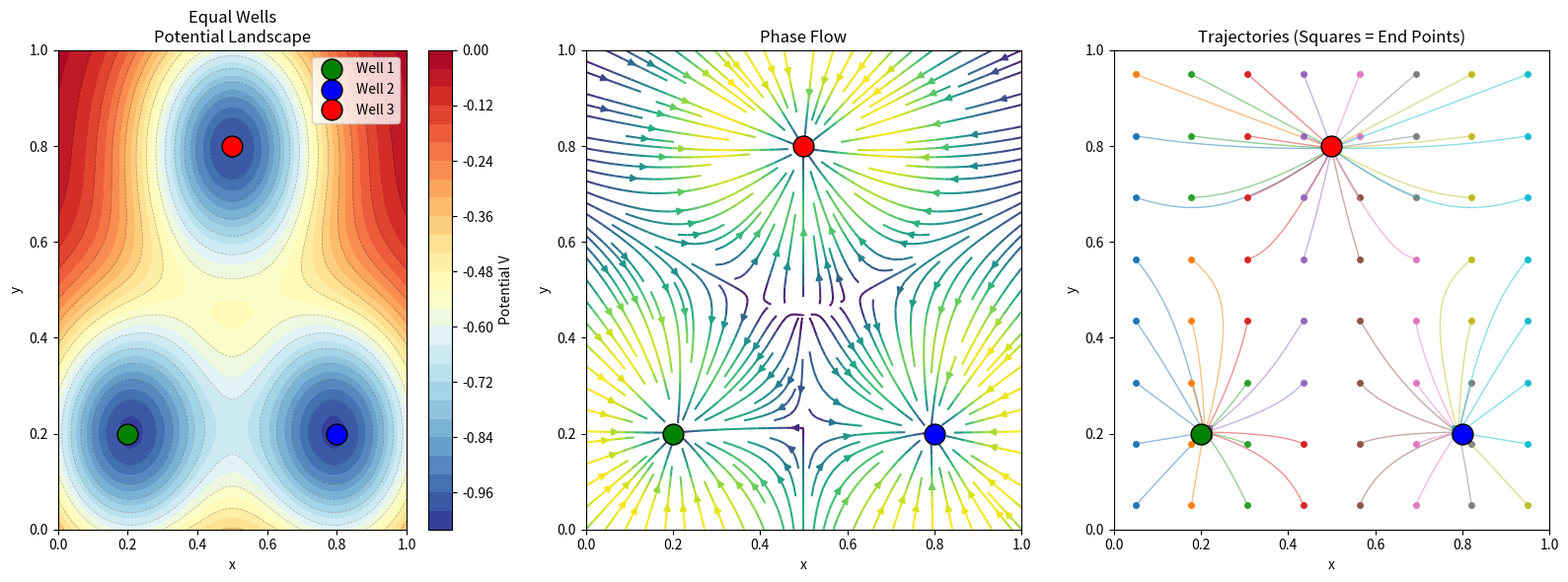
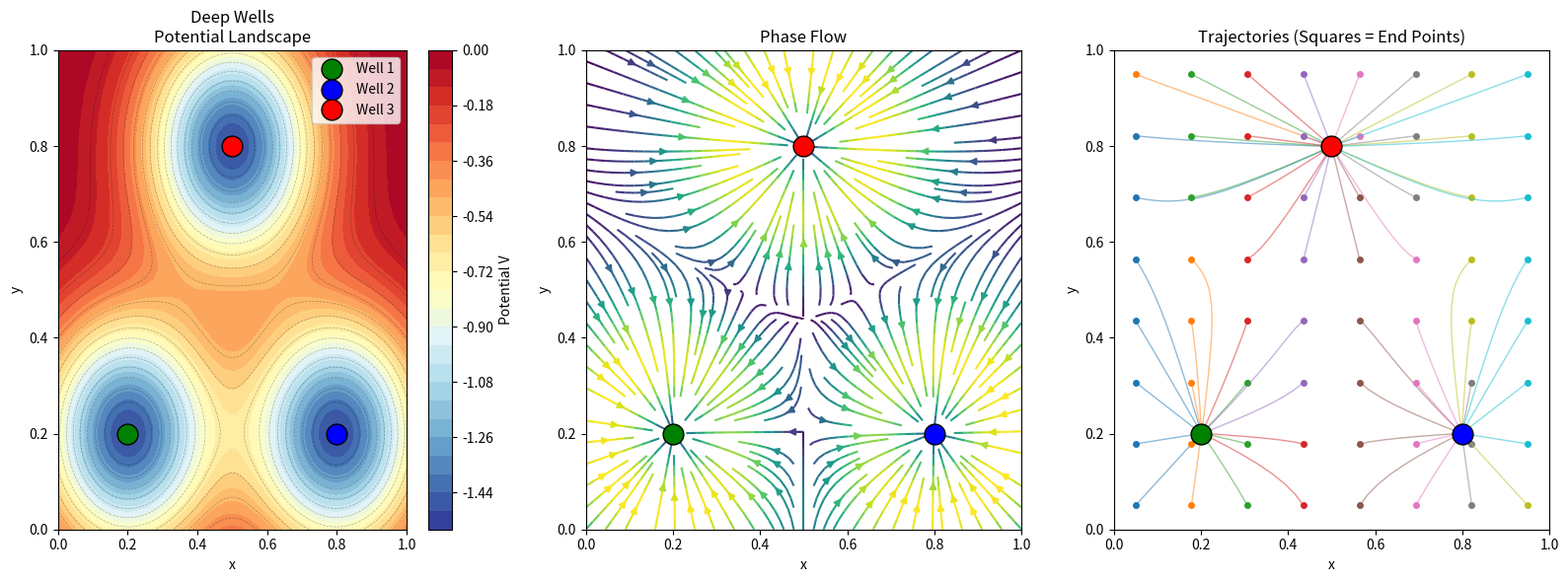
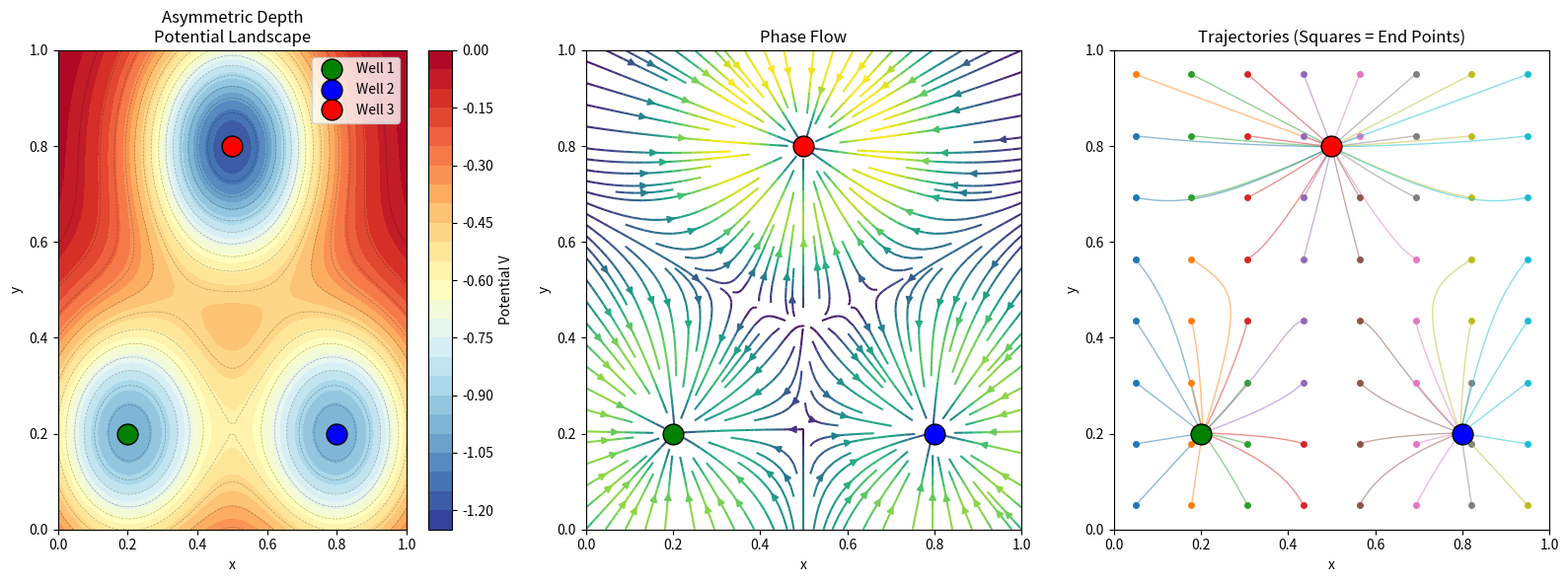
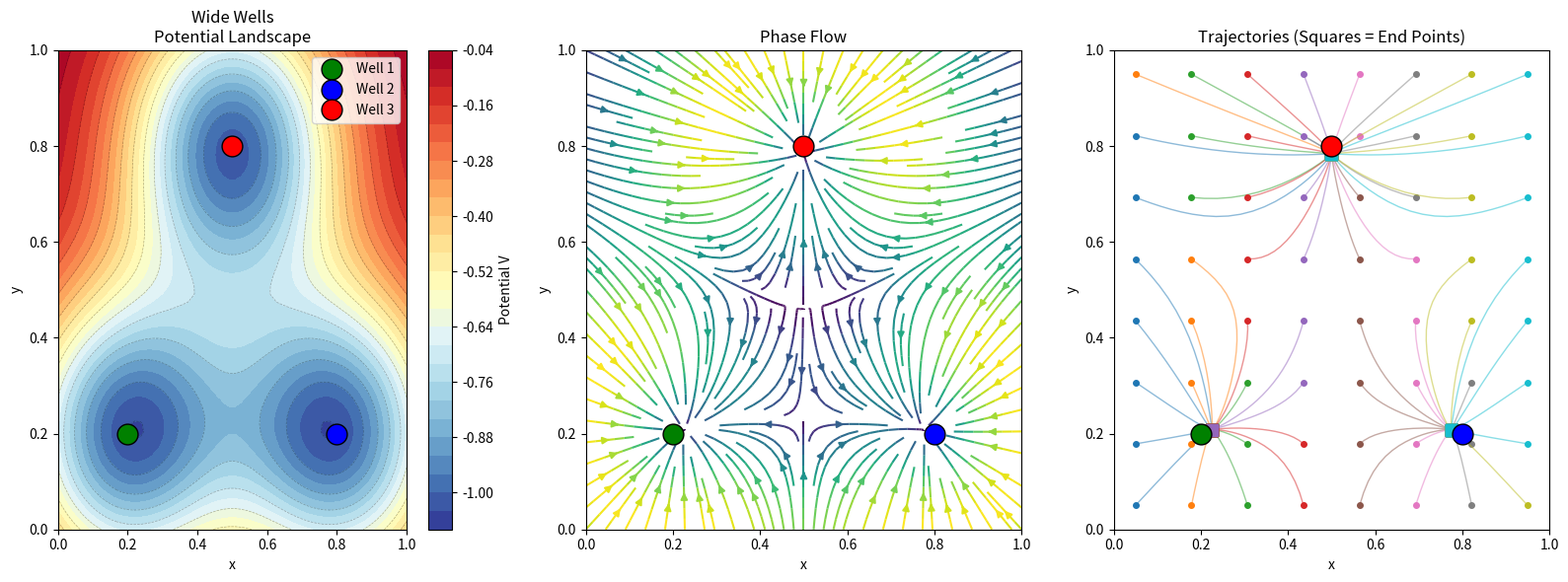
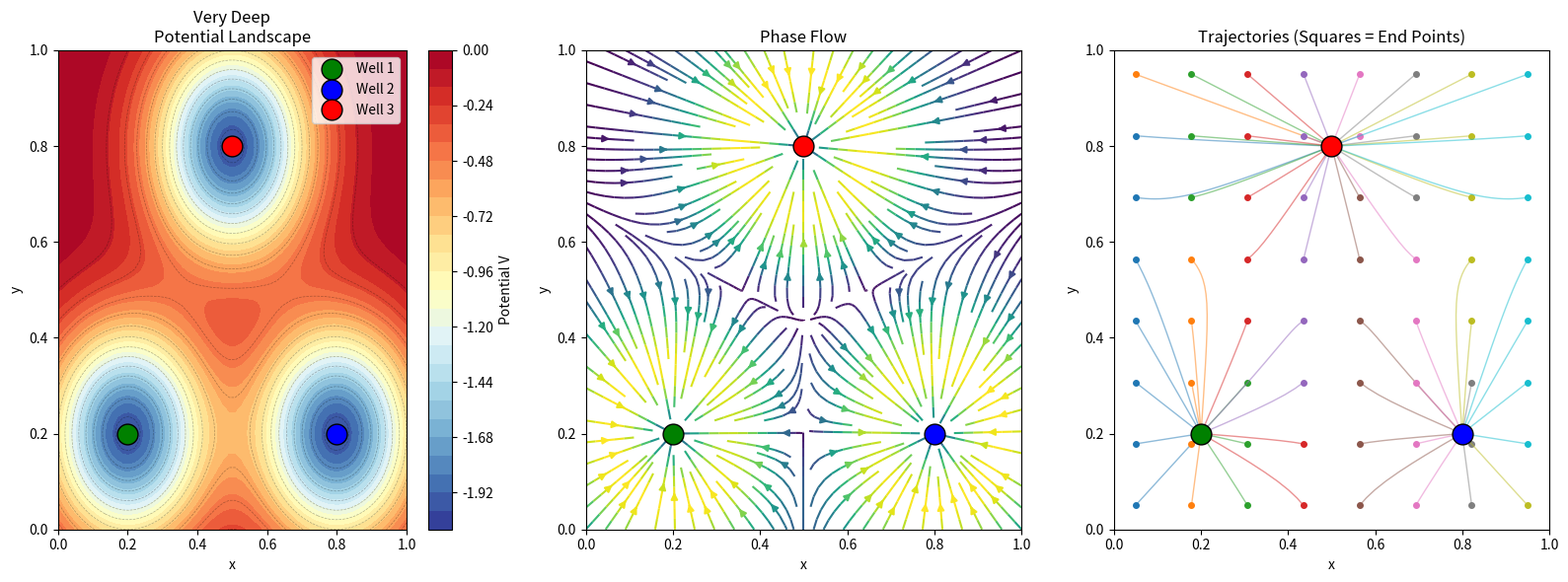

Reproduce these figures in Python, in order.
"""
2D三势阱模型 - 直接构造3个稳定吸引子
====================================

在2D平面上构造一个势能函数 V(x,y)，有三个局部极小值点
每个极小值点都是一个稳定吸引子
"""


import numpy as np
import matplotlib.pyplot as plt
from scipy.integrate import odeint
import os

os.makedirs('F:/hypergraph_bistability/figures/2d_model', exist_ok=True)


def three_wells_potential(x, y, h1, h2, h3, s1, s2, s3):
    """
    三个高斯势阱:
    V(x,y) = -h1*exp(-((x-x1)^2 + (y-y1)^2)/s1) 
           - h2*exp(-((x-x2)^2 + (y-y2)^2)/s2)
           - h3*exp(-((x-x3)^2 + (y-y3)^2)/s3)
    
    力 = -grad(V)
    """
    # 三个势阱中心位置 (三角形分布)
    x1, y1 = 0.2, 0.2
    x2, y2 = 0.8, 0.2
    x3, y3 = 0.5, 0.8
    
    V = (-h1 * np.exp(-((x-x1)**2 + (y-y1)**2) / s1)
         - h2 * np.exp(-((x-x2)**2 + (y-y2)**2) / s2)
         - h3 * np.exp(-((x-x3)**2 + (y-y3)**2) / s3))
    
    return V


def three_wells_force(x, y, h1, h2, h3, s1, s2, s3):
    """计算力 F = -grad(V)"""
    x1, y1 = 0.2, 0.2
    x2, y2 = 0.8, 0.2
    x3, y3 = 0.5, 0.8
    
    # dV/dx
    dVdx = (-h1 * np.exp(-((x-x1)**2 + (y-y1)**2) / s1) * (-2*(x-x1)/s1)
            - h2 * np.exp(-((x-x2)**2 + (y-y2)**2) / s2) * (-2*(x-x2)/s2)
            - h3 * np.exp(-((x-x3)**2 + (y-y3)**2) / s3) * (-2*(x-x3)/s3))
    
    # dV/dy
    dVdy = (-h1 * np.exp(-((x-x1)**2 + (y-y1)**2) / s1) * (-2*(y-y1)/s1)
            - h2 * np.exp(-((x-x2)**2 + (y-y2)**2) / s2) * (-2*(y-y2)/s2)
            - h3 * np.exp(-((x-x3)**2 + (y-y3)**2) / s3) * (-2*(y-y3)/s3))
    
    # F = -grad(V)
    fx = -dVdx
    fy = -dVdy
    
    return fx, fy


def dynamics(state, t, h1, h2, h3, s1, s2, s3, damping):
    """带阻尼的动力学"""
    x, y = state
    fx, fy = three_wells_force(x, y, h1, h2, h3, s1, s2, s3)
    
    dxdt = damping * fx
    dydt = damping * fy
    
    return [dxdt, dydt]


def plot_potential_and_phase(h1, h2, h3, s1, s2, s3, damping, name):
    """绘制势能和相图"""
    fig = plt.figure(figsize=(16, 6))
    
    # 1. 势能等高线
    ax1 = fig.add_subplot(1, 3, 1)
    
    x = np.linspace(0, 1, 60)
    y = np.linspace(0, 1, 60)
    X, Y = np.meshgrid(x, y)
    
    Z = three_wells_potential(X, Y, h1, h2, h3, s1, s2, s3)
    
    contour = ax1.contourf(X, Y, Z, levels=25, cmap='RdYlBu_r')
    ax1.contour(X, Y, Z, levels=15, colors='black', alpha=0.3, linewidths=0.5)
    plt.colorbar(contour, ax=ax1, label='Potential V')
    
    # 标记势阱
    ax1.plot(0.2, 0.2, 'go', markersize=15, markeredgecolor='black', label='Well 1')
    ax1.plot(0.8, 0.2, 'bo', markersize=15, markeredgecolor='black', label='Well 2')
    ax1.plot(0.5, 0.8, 'ro', markersize=15, markeredgecolor='black', label='Well 3')
    ax1.set_xlabel('x')
    ax1.set_ylabel('y')
    ax1.set_title(f'{name}\nPotential Landscape')
    ax1.legend()
    
    # 2. 流场
    ax2 = fig.add_subplot(1, 3, 2)
    
    U = np.zeros_like(X)
    V = np.zeros_like(X)
    
    for i in range(X.shape[0]):
        for j in range(X.shape[1]):
            fx, fy = three_wells_force(X[i,j], Y[i,j], h1, h2, h3, s1, s2, s3)
            U[i,j] = damping * fx
            V[i,j] = damping * fy
    
    speed = np.sqrt(U**2 + V**2)
    ax2.streamplot(x, y, U, V, color=speed, cmap='viridis', density=1.5)
    
    ax2.plot(0.2, 0.2, 'go', markersize=15, markeredgecolor='black')
    ax2.plot(0.8, 0.2, 'bo', markersize=15, markeredgecolor='black')
    ax2.plot(0.5, 0.8, 'ro', markersize=15, markeredgecolor='black')
    
    ax2.set_xlabel('x')
    ax2.set_ylabel('y')
    ax2.set_title('Phase Flow')
    ax2.set_xlim(0, 1)
    ax2.set_ylim(0, 1)
    
    # 3. 轨迹
    ax3 = fig.add_subplot(1, 3, 3)
    
    # 初始点网格
    initials = []
    for x0 in np.linspace(0.05, 0.95, 8):
        for y0 in np.linspace(0.05, 0.95, 8):
            initials.append((x0, y0))
    
    t = np.linspace(0, 5, 300)
    colors = plt.cm.tab10(np.linspace(0, 1, len(initials)))
    
    # 找到最终吸引子
    final_positions = []
    
    for i, (x0, y0) in enumerate(initials):
        try:
            sol = odeint(dynamics, [x0, y0], t, args=(h1,h2,h3,s1,s2,s3,damping))
            ax3.plot(sol[:, 0], sol[:, 1], color=colors[i], alpha=0.5, linewidth=1)
            ax3.plot(sol[0, 0], sol[0, 1], 'o', color=colors[i], markersize=4)
            ax3.plot(sol[-1, 0], sol[-1, 1], 's', color=colors[i], markersize=8)
            final_positions.append((sol[-1, 0], sol[-1, 1]))
        except:
            pass
    
    ax3.plot(0.2, 0.2, 'go', markersize=15, markeredgecolor='black')
    ax3.plot(0.8, 0.2, 'bo', markersize=15, markeredgecolor='black')
    ax3.plot(0.5, 0.8, 'ro', markersize=15, markeredgecolor='black')
    
    ax3.set_xlabel('x')
    ax3.set_ylabel('y')
    ax3.set_title('Trajectories (Squares = End Points)')
    ax3.set_xlim(0, 1)
    ax3.set_ylim(0, 1)
    
    plt.tight_layout()
    
    # 统计吸引子
    unique_attractors = []
    for fp in final_positions:
        is_new = True
        for up in unique_attractors:
            if abs(fp[0] - up[0]) < 0.15 and abs(fp[1] - up[1]) < 0.15:
                is_new = False
                break
        if is_new:
            unique_attractors.append(fp)
    
    print(f"\n{name}:")
    print(f"  Unique attractors: {len(unique_attractors)}")
    for at in unique_attractors:
        print(f"    ({at[0]:.2f}, {at[1]:.2f})")
    
    return fig, unique_attractors


if __name__ == "__main__":
    print("=" * 60)
    print("2D Three-Well Potential Model")
    print("=" * 60)
    
    # 测试不同参数组合
    test_cases = [
        # (h1, h2, h3, s1, s2, s3, damping, name)
        (1.0, 1.0, 1.0, 0.08, 0.08, 0.08, 0.5, "Equal Wells"),
        (1.5, 1.5, 1.5, 0.06, 0.06, 0.06, 0.5, "Deep Wells"),
        (1.0, 1.0, 1.2, 0.07, 0.07, 0.07, 0.5, "Asymmetric Depth"),
        (1.0, 1.0, 1.0, 0.1, 0.1, 0.1, 0.8, "Wide Wells"),
        (2.0, 2.0, 2.0, 0.05, 0.05, 0.05, 0.3, "Very Deep"),
    ]
    
    all_results = []
    
    for h1, h2, h3, s1, s2, s3, damping, name in test_cases:
        try:
            fig, attractors = plot_potential_and_phase(h1, h2, h3, s1, s2, s3, damping, name)
            fig.savefig(f'F:/hypergraph_bistability/figures/2d_model/three_wells_{name.replace(" ", "_")}.png'.lower(), dpi=150)
            plt.close()
            all_results.append((name, len(attractors), attractors))
        except Exception as e:
            print(f"Error with {name}: {e}")
    
    print("\n" + "=" * 60)
    print("Summary")
    print("=" * 60)
    for name, n_attractors, _ in all_results:
        print(f"{name}: {n_attractors} attractors")
    
    print("\nDone!")
